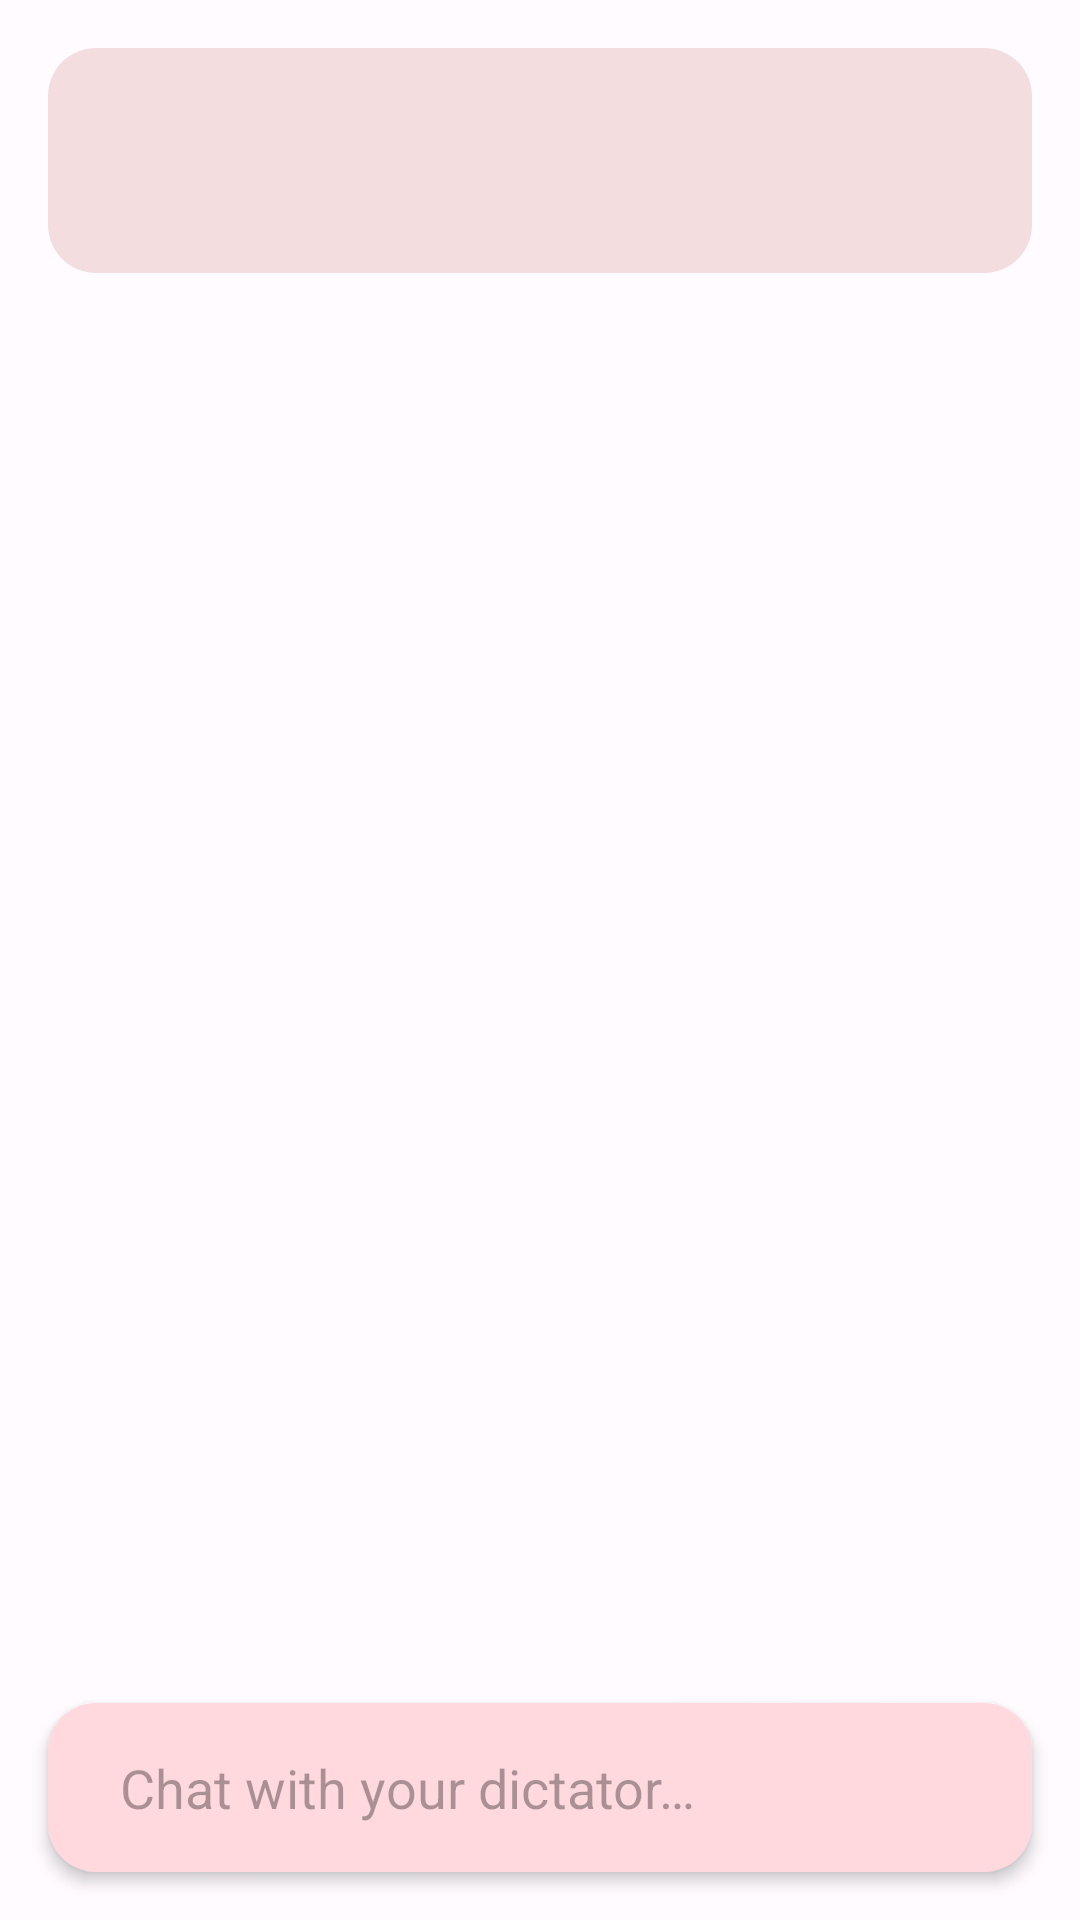

Layout XML and referenced resources for this Android screen:
<!-- AndroidManifest.xml: application theme Theme.DictatorGPT -->
<!-- res/layout/fragment_chat.xml -->
<?xml version="1.0" encoding="utf-8"?>
<androidx.constraintlayout.widget.ConstraintLayout xmlns:android="http://schemas.android.com/apk/res/android"
    xmlns:app="http://schemas.android.com/apk/res-auto"
    xmlns:tools="http://schemas.android.com/tools"
    android:layout_width="match_parent"
    android:layout_height="match_parent"
    android:maxWidth="480dp"
    tools:context=".ui.chat.ChatFragment">

    <EditText
        android:id="@+id/chatbox"
        android:layout_width="0dp"
        android:layout_height="wrap_content"
        android:layout_margin="16dp"
        android:autofillHints="@null"
        android:background="@drawable/bg_chatbox"
        android:elevation="3dp"
        android:ems="10"
        android:hint="@string/type_message"
        android:imeOptions="actionDone"
        android:inputType="text"
        android:paddingHorizontal="24dp"
        android:paddingVertical="16dp"
        app:layout_constraintBottom_toBottomOf="parent"
        app:layout_constraintEnd_toEndOf="parent"
        app:layout_constraintStart_toStartOf="parent" />

    <ScrollView
        android:layout_width="0dp"
        android:layout_height="0dp"
        android:layout_margin="16dp"
        app:layout_constraintBottom_toTopOf="@+id/chatbox"
        app:layout_constraintEnd_toEndOf="parent"
        app:layout_constraintStart_toStartOf="parent"
        app:layout_constraintTop_toTopOf="parent">

        <LinearLayout
            android:layout_width="match_parent"
            android:layout_height="wrap_content"
            android:orientation="vertical">

            <TextView
                android:id="@+id/text_chat"
                android:layout_width="match_parent"
                android:layout_height="wrap_content"
                android:background="@drawable/bg_generic_div"
                android:padding="24dp"
                android:textAlignment="textStart"
                android:textSize="20sp"
                app:layout_constraintBottom_toBottomOf="parent"
                app:layout_constraintEnd_toEndOf="parent"
                app:layout_constraintStart_toStartOf="parent"
                app:layout_constraintTop_toTopOf="parent" />
        </LinearLayout>
    </ScrollView>

</androidx.constraintlayout.widget.ConstraintLayout>
<!-- resources referenced by this layout -->
<resources>
  <!-- drawable bg_chatbox (drawable) -->
  <?xml version="1.0" encoding="utf-8"?>
  <shape xmlns:android="http://schemas.android.com/apk/res/android">
      <solid android:color="?attr/colorPrimaryContainer"/>
      <corners android:radius="16dp"/>
  </shape>
  <!-- drawable bg_generic_div (drawable) -->
  <?xml version="1.0" encoding="utf-8"?>
  <shape xmlns:android="http://schemas.android.com/apk/res/android">
      <solid android:color="?attr/colorSurfaceVariant"/>
      <corners android:radius="16dp"/>
  </shape>
  <string name="type_message">Chat with your dictator…</string>
  <color name="md_theme_light_primary">#B81748</color>
  <color name="md_theme_light_onPrimary">#FFFFFF</color>
  <color name="md_theme_light_primaryContainer">#FFD9DD</color>
  <color name="md_theme_light_onPrimaryContainer">#400012</color>
  <color name="md_theme_light_secondary">#76565A</color>
  <color name="md_theme_light_onSecondary">#FFFFFF</color>
  <color name="md_theme_light_secondaryContainer">#FFD9DD</color>
  <color name="md_theme_light_onSecondaryContainer">#2C1518</color>
  <color name="md_theme_light_tertiary">#785831</color>
  <color name="md_theme_light_onTertiary">#FFFFFF</color>
  <color name="md_theme_light_tertiaryContainer">#FFDDB8</color>
  <color name="md_theme_light_onTertiaryContainer">#2B1700</color>
  <color name="md_theme_light_error">#BA1A1A</color>
  <color name="md_theme_light_errorContainer">#FFDAD6</color>
  <color name="md_theme_light_onError">#FFFFFF</color>
  <color name="md_theme_light_onErrorContainer">#410002</color>
  <color name="md_theme_light_background">#FFFBFF</color>
  <color name="md_theme_light_onBackground">#201A1B</color>
  <color name="md_theme_light_surface">#FFFBFF</color>
  <color name="md_theme_light_onSurface">#201A1B</color>
  <color name="md_theme_light_surfaceVariant">#F4DDDF</color>
  <color name="md_theme_light_onSurfaceVariant">#524344</color>
  <color name="md_theme_light_outline">#847374</color>
  <color name="md_theme_light_inverseOnSurface">#FBEEEE</color>
  <color name="md_theme_light_inverseSurface">#362F2F</color>
  <color name="md_theme_light_inversePrimary">#FFB2BC</color>
</resources>
